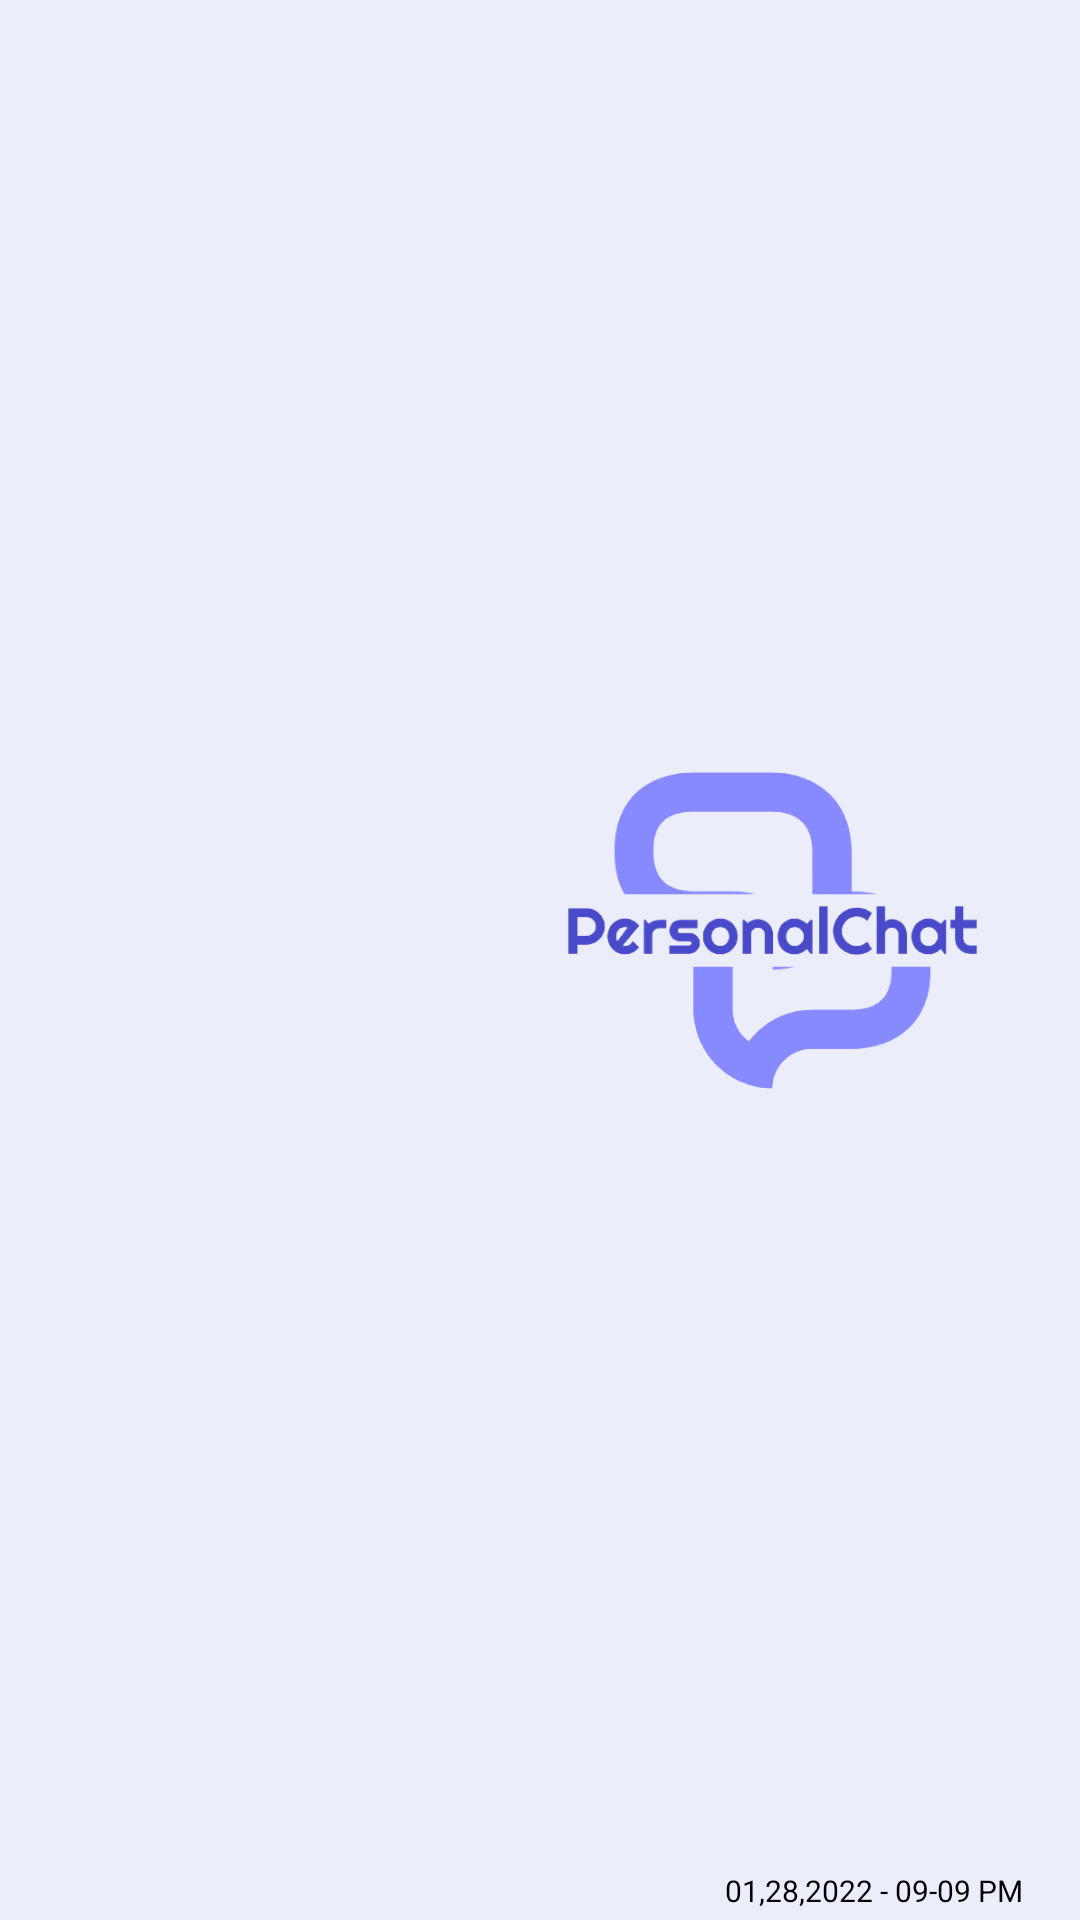

The Android layout XML behind this screen, and the referenced resources:
<!-- AndroidManifest.xml: application theme Theme.ConnectX.V1 -->
<!-- res/layout/send_image_layout.xml -->
<?xml version="1.0" encoding="utf-8"?>
<androidx.constraintlayout.widget.ConstraintLayout xmlns:android="http://schemas.android.com/apk/res/android"
    xmlns:app="http://schemas.android.com/apk/res-auto"
    xmlns:tools="http://schemas.android.com/tools"
    android:layout_width="match_parent"
    android:layout_height="400dp"
    android:layout_margin="5dp"
    android:theme="@style/Theme.ConnectX.V1">


    <androidx.cardview.widget.CardView
        android:id="@+id/card_gchat_message_me"
        android:layout_width="200dp"
        android:layout_height="0dp"
        app:cardBackgroundColor="@color/transparent"
        app:cardCornerRadius="10dp"
        app:cardElevation="0dp"
        app:cardPreventCornerOverlap="false"
        app:cardUseCompatPadding="true"
        app:layout_constraintBottom_toTopOf="@+id/img_sen_time"
        app:layout_constraintEnd_toEndOf="parent"
        app:layout_constraintTop_toTopOf="parent"
        tools:ignore="MissingConstraints">

        <ImageView
            android:id="@+id/sendImage"
            android:layout_marginEnd="5dp"
            android:layout_width="match_parent"
            android:layout_height="match_parent"
            android:src="@drawable/logo" />
    </androidx.cardview.widget.CardView>

    <TextView
        android:id="@+id/img_sen_time"
        android:layout_width="wrap_content"
        android:layout_height="wrap_content"
        android:layout_gravity="start"
        android:layout_marginEnd="16dp"
        android:background="@color/transparent"
        android:padding="3dp"
        android:text="01,28,2022 - 09-09 PM"
        android:textSize="10sp"
        app:layout_constraintBottom_toBottomOf="parent"
        app:layout_constraintEnd_toEndOf="@+id/card_gchat_message_me"
        tools:ignore="RtlHardcoded,SmallSp" />

</androidx.constraintlayout.widget.ConstraintLayout>
<!-- resources referenced by this layout -->
<resources>
  <color name="transparent">#00FFFFFF</color>
  <!-- drawable logo: png bitmap (drawable, 29186 bytes) -->
  <style name="Theme.ConnectX.V1" parent="Theme.Material3.DayNight.NoActionBar">
          <item name="android:background">@color/lite_white</item>
          
          <item name="android:textColor">@color/black</item>
          <item name="android:windowFullscreen">false</item>
          <item name="android:screenOrientation">portrait</item>
          <item name="android:statusBarColor">@color/lite_white</item>
          <item name="android:windowLightStatusBar">true</item>
          <item name="android:navigationBarColor">@color/lite_white</item>
          <item name="tabSelectedTextColor">@color/Green</item>
          <item name="tabIndicatorHeight">2dp</item>
          <item name="tabIndicatorColor">#0D83EB</item>
      </style>
  <color name="lite_white">#EBEDFB</color>
  <color name="black">#FF000000</color>
  <color name="Green">#008000</color>
</resources>
